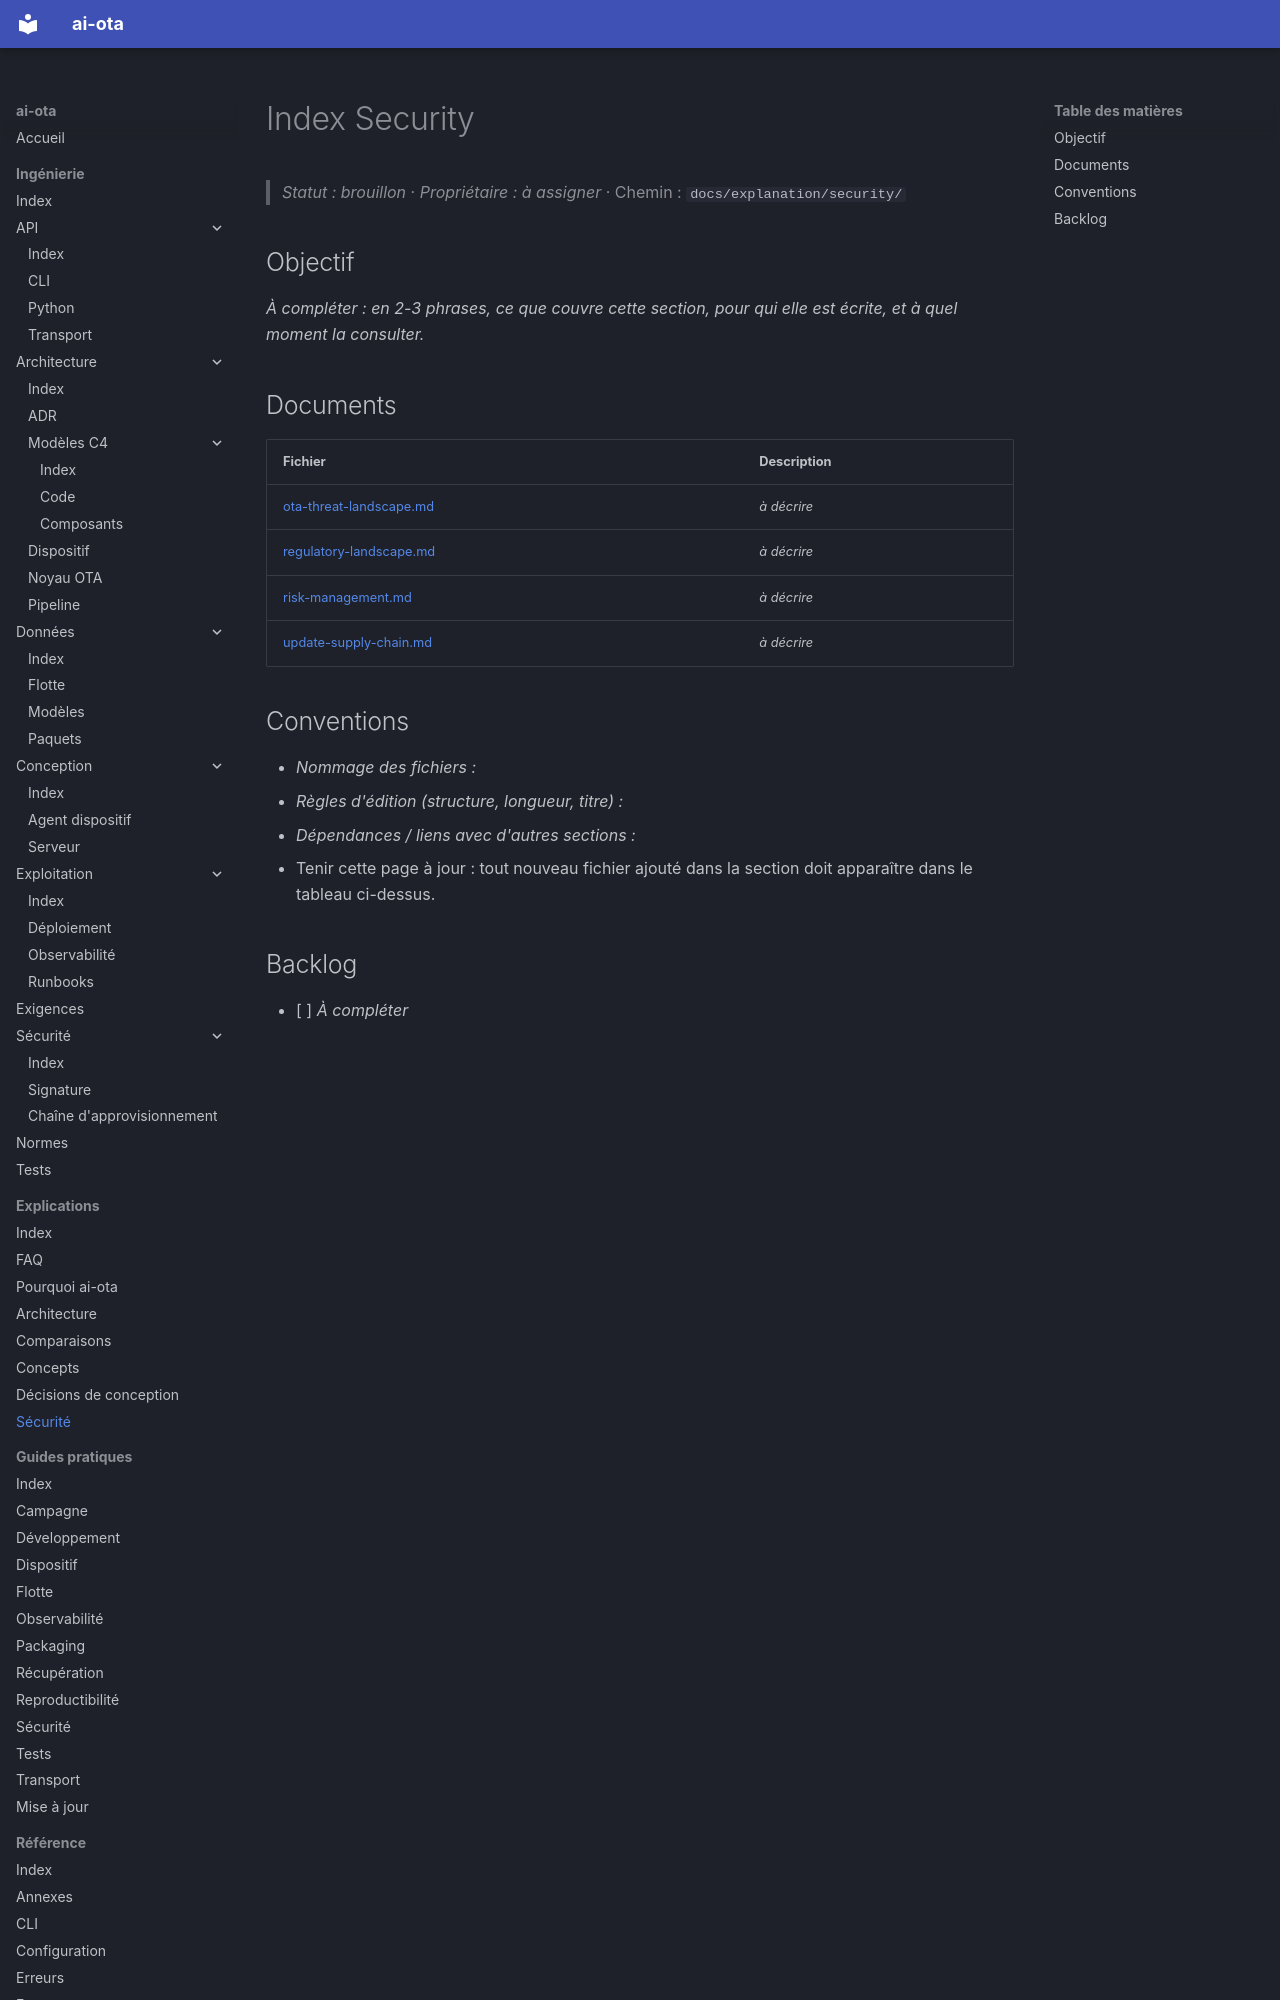

repository: codesphere-dev/ai-ota · page: explanation/security/index.html · generator: mkdocs

# Index Security
> _Statut : brouillon_ · _Propriétaire : à assigner_ · Chemin : `docs/explanation/security/`

## Objectif

_À compléter : en 2-3 phrases, ce que couvre cette section, pour qui elle est écrite, et à quel moment la consulter._

## Documents

| Fichier | Description |
| --- | --- |
| [ota-threat-landscape.md](ota-threat-landscape.md) | _à décrire_ |
| [regulatory-landscape.md](regulatory-landscape.md) | _à décrire_ |
| [risk-management.md](risk-management.md) | _à décrire_ |
| [update-supply-chain.md](update-supply-chain.md) | _à décrire_ |
